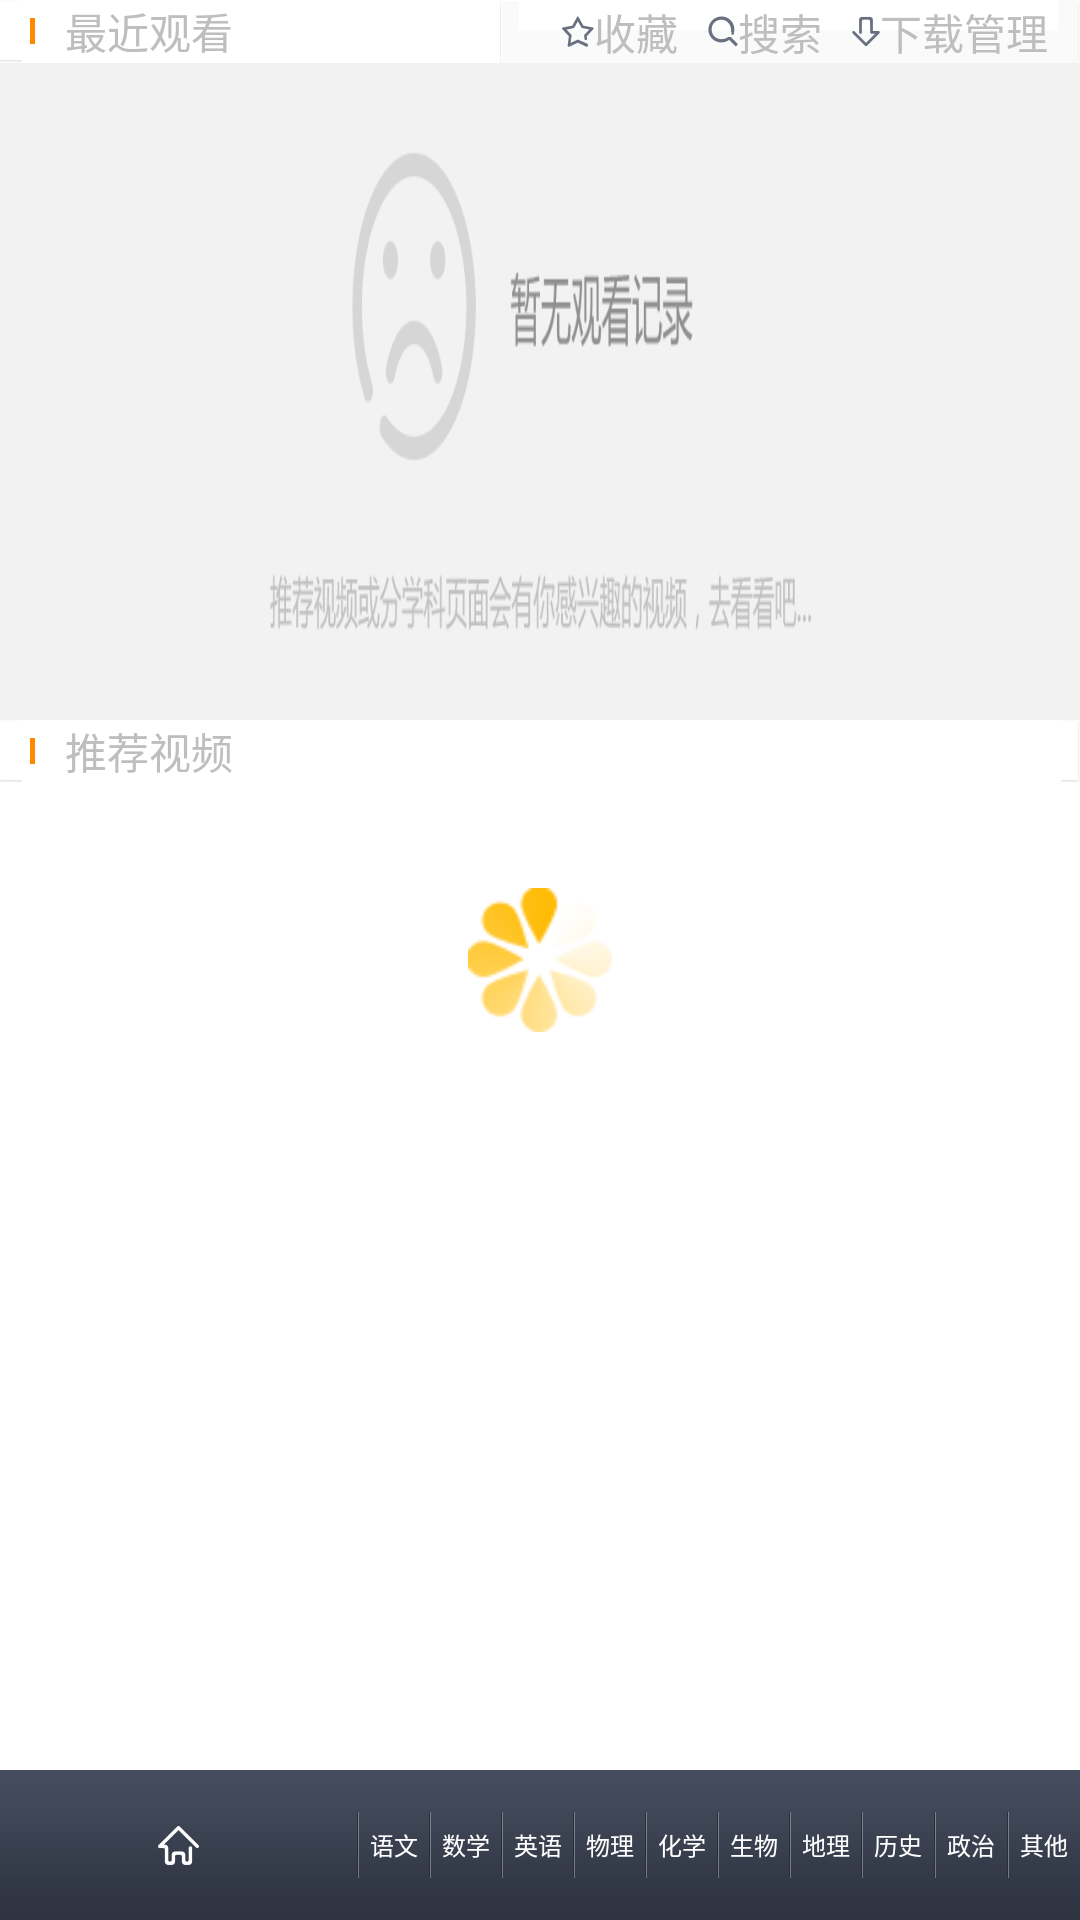

Write the Android layout XML for this screen, with the resource values it uses.
<!-- AndroidManifest.xml: activity theme android:Theme.NoTitleBar -->
<!-- res/layout/home_page.xml -->
<?xml version="1.0" encoding="utf-8"?>
<RelativeLayout xmlns:android="http://schemas.android.com/apk/res/android"
    android:layout_width="match_parent"
    android:layout_height="match_parent"
    android:background="#ffffff" >

    

    <RelativeLayout
        android:id="@+id/topTitle"
        android:layout_width="match_parent"
        android:layout_height="wrap_content"
        android:background="@drawable/top_bg" >

        <ImageView
            android:id="@+id/topBarCutLine"
            android:layout_width="wrap_content"
            android:layout_height="wrap_content"
            android:layout_centerVertical="true"
            android:layout_marginLeft="10dp"
            android:contentDescription="@string/contentDescription"
            android:src="@drawable/cut_line" />

        <TextView
            android:id="@+id/recentWatch"
            android:layout_width="wrap_content"
            android:layout_height="wrap_content"
            android:layout_centerVertical="true"
            android:layout_marginLeft="10dp"
            android:layout_toRightOf="@+id/topBarCutLine"
            android:text="@string/recentWatch" />

        <include
            android:layout_width="wrap_content"
            android:layout_height="wrap_content"
            android:layout_alignParentRight="true"
            layout="@layout/top_right_btn" />
    </RelativeLayout>

    

    <RelativeLayout
        android:id="@+id/gridViewContent"
        android:layout_width="wrap_content"
        android:layout_height="wrap_content"
        android:layout_below="@+id/topTitle" >

        <LinearLayout
            android:layout_width="match_parent"
            android:layout_height="wrap_content"
            android:layout_marginLeft="23dp"
            android:layout_marginTop="8dp"
            android:orientation="horizontal" >

            <com.nd.teacherplatform.view.RecentPlayItemView
                android:id="@+id/firstRecentPlayItem"
                android:layout_width="wrap_content"
                android:layout_height="wrap_content" />

            <GridView
                android:id="@+id/recentWatchGridView"
                android:layout_width="match_parent"
                android:layout_height="match_parent"
                android:layout_marginLeft="30dp"
                android:listSelector="@null"
                android:numColumns="3" />
        </LinearLayout>

        <ImageView
            android:id="@+id/noRecentWatchPic"
            android:layout_width="match_parent"
            android:layout_height="219dp"
            android:contentDescription="@string/contentDescription"
            android:scaleType="fitXY"
            android:src="@drawable/no_recent_watch_pic" />
    </RelativeLayout>

    

    <RelativeLayout
        android:id="@+id/recommendVideoTitlebar"
        android:layout_width="wrap_content"
        android:layout_height="wrap_content"
        android:layout_below="@+id/gridViewContent"
        android:background="@drawable/top_bg" >

        <ImageView
            android:id="@+id/recommendVideoCutLine"
            android:layout_width="wrap_content"
            android:layout_height="wrap_content"
            android:layout_centerVertical="true"
            android:layout_marginLeft="10dp"
            android:contentDescription="@string/contentDescription"
            android:src="@drawable/cut_line" />

        <TextView
            android:layout_width="match_parent"
            android:layout_height="wrap_content"
            android:layout_centerVertical="true"
            android:layout_marginLeft="10dp"
            android:layout_toRightOf="@+id/recommendVideoCutLine"
            android:gravity="center_vertical"
            android:text="@string/recommendVideo" />
    </RelativeLayout>

    

    <GridView
        android:id="@+id/recommendVideoGridView"
        android:layout_width="wrap_content"
        android:layout_height="wrap_content"
        android:layout_above="@+id/bottomBar"
        android:layout_below="@+id/recommendVideoTitlebar"
        android:layout_marginLeft="23dp"
        android:numColumns="5" />

    

    <include
        android:id="@+id/bottomBar"
        android:layout_width="match_parent"
        android:layout_height="wrap_content"
        android:layout_alignParentBottom="true"
        layout="@layout/bottom_btn_content" />

    <ProgressBar
        android:id="@+id/loadTipProgress"
        android:layout_width="wrap_content"
        android:layout_height="wrap_content"
        android:layout_centerInParent="true"
        android:indeterminateDrawable="@drawable/progress_video_loading" />

</RelativeLayout>
<!-- res/layout/top_right_btn.xml (included above) -->
<?xml version="1.0" encoding="utf-8"?>
 <LinearLayout xmlns:android="http://schemas.android.com/apk/res/android"
            android:layout_width="299dp"
            android:layout_height="wrap_content"
            android:orientation="horizontal"
            android:background="@drawable/top_right_bottom_bg"
            android:gravity="center"
            >
            <TextView 
                android:id="@+id/collectTxt"
                android:text="@string/collectTxt"
                android:layout_width="wrap_content"
                android:layout_height="wrap_content"
                android:layout_marginRight="10dp"
                android:gravity="center_vertical"
                android:drawableLeft="@drawable/collect_bg"
                android:layout_marginLeft="20dp"
                />
            <TextView 
                android:id="@+id/searchTxt"
                android:text="@string/searchTxt"
                android:layout_width="wrap_content"
                android:layout_height="wrap_content"
                android:layout_marginRight="10dp"
                android:gravity="center_vertical"
                android:drawableLeft="@drawable/search_bg"
                />
            <TextView 
                android:id="@+id/downLoadManager"
                android:text="@string/downLoadManager"
                android:layout_width="wrap_content"
                android:layout_height="wrap_content"
                android:layout_marginRight="10dp"
                android:gravity="center_vertical"
                android:drawableLeft="@drawable/down_load_bg"
                />
        </LinearLayout>
<!-- res/layout/bottom_btn_content.xml (included above) -->
<?xml version="1.0" encoding="utf-8"?>
    <LinearLayout  xmlns:android="http://schemas.android.com/apk/res/android"
        android:layout_alignParentBottom="true"
        android:layout_width="match_parent"
        android:layout_height="50dp"
        android:orientation="horizontal"
        >
        
        <ImageButton 
            android:id="@+id/homeBtn"
            android:layout_width="119dp"
            android:layout_height="50dp"
            android:src="@drawable/home_btn_bg"
            android:background="@drawable/bottom_btn_bg"
            android:contentDescription="@string/contentDescription"
            />

        <Button 
            android:id="@+id/yuWenBtn"
            android:layout_weight="1"
            android:layout_width="0dp"
            android:layout_height="50dp"
            android:text="@string/yuWenBtn"
            android:textColor="@color/bottom_btn_text_color"
            android:textSize="24px"
            android:background="@drawable/bottom_btn_bg"
            android:drawableLeft="@drawable/bottom_btn_cut_line"
            />
        
        <Button 
            android:id="@+id/shuXueBtn"
            android:layout_weight="1"
            android:textSize="24px"
            android:layout_width="0dp"
            android:layout_height="50dp"
            android:text="@string/shuXueBtn"
            android:textColor="@color/bottom_btn_text_color"
            android:background="@drawable/bottom_btn_bg"
            android:drawableLeft="@drawable/bottom_btn_cut_line"
            />

        <Button 
            android:id="@+id/yingYuBtn"
            android:textSize="24px"
            android:layout_weight="1"
            android:layout_width="0dp"
            android:layout_height="50dp"
            android:textColor="@color/bottom_btn_text_color"
            android:text="@string/yingYuBtn"
            android:background="@drawable/bottom_btn_bg"
            android:drawableLeft="@drawable/bottom_btn_cut_line"
            />

        <Button 
            android:id="@+id/wuLiBtn"
            android:textSize="24px"
            android:layout_weight="1"
            android:layout_width="0dp"
            android:layout_height="50dp"
            android:text="@string/wuLiBtn"
            android:textColor="@color/bottom_btn_text_color"
            android:background="@drawable/bottom_btn_bg"
            android:drawableLeft="@drawable/bottom_btn_cut_line"
            />

        <Button 
            android:id="@+id/huaXueBtn"
            android:textSize="24px"
            android:layout_weight="1"
            android:layout_width="0dp"
            android:layout_height="50dp"
            android:text="@string/huaXueBtn"
            android:background="@drawable/bottom_btn_bg"
            android:textColor="@color/bottom_btn_text_color"
            android:drawableLeft="@drawable/bottom_btn_cut_line"
            />

        <Button 
            android:id="@+id/shengWuBtn"
            android:textSize="24px"
            android:layout_weight="1"
            android:layout_width="0dp"
            android:layout_height="50dp"
            android:text="@string/shengWuBtn"
            android:background="@drawable/bottom_btn_bg"
            android:drawableLeft="@drawable/bottom_btn_cut_line"
            android:textColor="@color/bottom_btn_text_color"
            />

        <Button 
            android:id="@+id/diLiBtn"
            android:layout_weight="1"
            android:layout_width="0dp"
            android:textSize="24px"
            android:layout_height="50dp"
            android:textColor="@color/bottom_btn_text_color"
            android:text="@string/diLiBtn"
            android:background="@drawable/bottom_btn_bg"
            android:drawableLeft="@drawable/bottom_btn_cut_line"
            />

        <Button 
            android:id="@+id/liShiBtn"
            android:layout_weight="1"
            android:layout_width="0dp"
            android:layout_height="50dp"
            android:textColor="@color/bottom_btn_text_color"
            android:textSize="24px"
            android:text="@string/liShiBtn"
            android:background="@drawable/bottom_btn_bg"
            android:drawableLeft="@drawable/bottom_btn_cut_line"
            />

        <Button 
            android:id="@+id/zhengZhiBtn"
            android:layout_weight="1"
            android:layout_width="0dp"
            android:layout_height="50dp"
            android:text="@string/zhengZhiBtn"
            android:textColor="@color/bottom_btn_text_color"
            android:background="@drawable/bottom_btn_bg"
            android:textSize="24px"
            android:drawableLeft="@drawable/bottom_btn_cut_line"
            />

        <Button 
            android:id="@+id/qiTaBtn"
            android:layout_weight="1"
            android:layout_width="0dp"
            android:layout_height="50dp"
            android:text="@string/qiTaBtn"
            android:textSize="24px"
            android:textColor="@color/bottom_btn_text_color"
            android:background="@drawable/bottom_btn_bg"
            android:drawableLeft="@drawable/bottom_btn_cut_line"
            />
        
    </LinearLayout>
<!-- resources referenced by this layout -->
<resources>
  <!-- drawable bottom_btn_bg (drawable) -->
  <?xml version="1.0" encoding="UTF-8"?>
  <selector xmlns:android="http://schemas.android.com/apk/res/android" >
      <item android:state_selected="true" android:drawable="@drawable/bottom_btn_select"/>
      <item android:drawable="@drawable/bottom_btn_normal" />
  </selector>
  <!-- drawable bottom_btn_cut_line: png bitmap (drawable-nodpi, 937 bytes) -->
  <!-- drawable collect_bg (drawable) -->
  <?xml version="1.0" encoding="UTF-8"?>
  <selector xmlns:android="http://schemas.android.com/apk/res/android" >
      <item android:state_pressed="false" android:drawable="@drawable/collect_btn_normal" />
      <item android:state_pressed="true" android:drawable="@drawable/collect_btn_select" />
  </selector>
  <!-- drawable cut_line: png bitmap (drawable-nodpi, 931 bytes) -->
  <!-- drawable down_load_bg (drawable) -->
  <?xml version="1.0" encoding="UTF-8"?>
  <selector xmlns:android="http://schemas.android.com/apk/res/android" >
      <item android:state_pressed="false" android:drawable="@drawable/down_load_btn_normal" />
      <item android:state_pressed="true" android:drawable="@drawable/down_load_btn_select" />
  </selector>
  <!-- drawable home_btn_bg (drawable) -->
  <?xml version="1.0" encoding="UTF-8"?>
  <selector xmlns:android="http://schemas.android.com/apk/res/android" >
      <item android:state_selected="true" android:drawable="@drawable/home_btn_select" />
      <item android:drawable="@drawable/home_btn_normal" />
  </selector>
  <!-- drawable no_recent_watch_pic: png bitmap (drawable-nodpi, 17930 bytes) -->
  <!-- drawable progress_video_loading (drawable) -->
  <rotate xmlns:android="http://schemas.android.com/apk/res/android"
      android:drawable="@drawable/loading"
      android:fromDegrees="0"
      android:pivotX="50%"
      android:pivotY="50%"
      android:toDegrees="360" />
  <!-- drawable search_bg (drawable) -->
  <?xml version="1.0" encoding="UTF-8"?>
  <selector xmlns:android="http://schemas.android.com/apk/res/android" >
      <item android:state_pressed="false" android:drawable="@drawable/search_btn_normal" />
      <item android:state_pressed="true" android:drawable="@drawable/search_btn_select" />
  </selector>
  <string name="collectTxt">收藏</string>
  <string name="contentDescription">contentDescription</string>
  <string name="diLiBtn">地理</string>
  <string name="downLoadManager">下载管理</string>
  <string name="huaXueBtn">化学</string>
  <string name="liShiBtn">历史</string>
  <string name="qiTaBtn">其他</string>
  <string name="recentWatch">最近观看</string>
  <string name="recommendVideo">推荐视频</string>
  <string name="searchTxt">搜索</string>
  <string name="shengWuBtn">生物</string>
  <string name="shuXueBtn">数学</string>
  <string name="wuLiBtn">物理</string>
  <string name="yingYuBtn">英语</string>
  <string name="yuWenBtn">语文</string>
  <string name="zhengZhiBtn">政治</string>
  <!-- drawable bottom_btn_select: png bitmap (drawable-nodpi, 1021 bytes) -->
  <!-- drawable bottom_btn_normal: png bitmap (drawable-nodpi, 1026 bytes) -->
  <!-- drawable collect_btn_normal: png bitmap (drawable-nodpi, 1652 bytes) -->
  <!-- drawable collect_btn_select: png bitmap (drawable-nodpi, 1651 bytes) -->
  <!-- drawable down_load_btn_normal: png bitmap (drawable-nodpi, 1373 bytes) -->
  <!-- drawable down_load_btn_select: png bitmap (drawable-nodpi, 1379 bytes) -->
  <!-- drawable home_btn_select: png bitmap (drawable-nodpi, 1743 bytes) -->
  <!-- drawable home_btn_normal: png bitmap (drawable-nodpi, 1652 bytes) -->
  <!-- drawable loading: png bitmap (drawable-nodpi, 2746 bytes) -->
  <!-- drawable search_btn_normal: png bitmap (drawable-nodpi, 1590 bytes) -->
  <!-- drawable search_btn_select: png bitmap (drawable-nodpi, 1625 bytes) -->
</resources>
